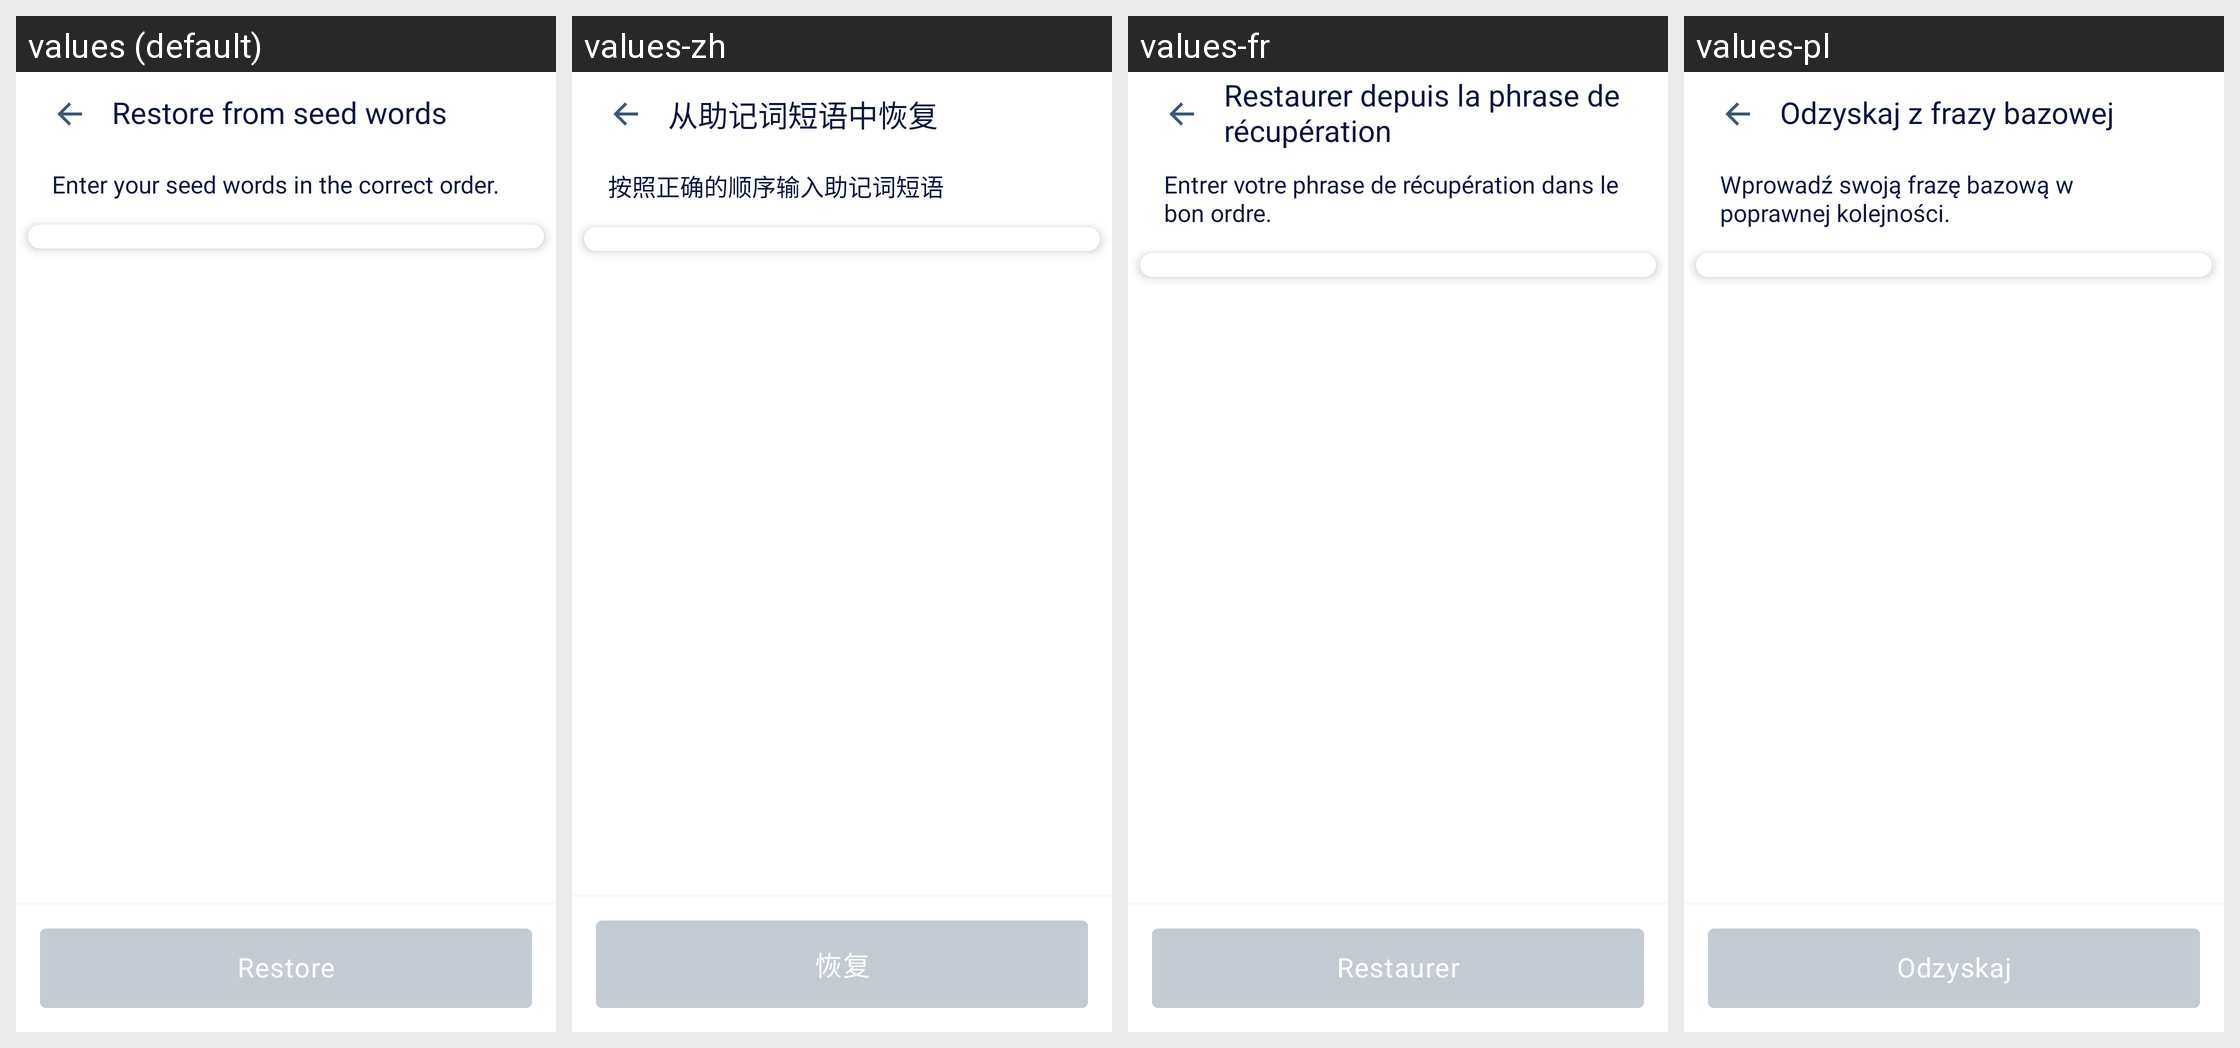

Locale-by-locale string values for the Android screen shown in this grid:
Android screen res/layout/activity_restore_wallet.xml rendered under 4 locales, left to right: values (default), values-zh, values-fr, values-pl. Device: Nexus 5 (rendered at 1080×1920; each locale shown at half size, 540×960, under a caption strip naming it); theme AppTheme.NoActionBar.
Other locales in the repository, not shown: values-es, values-pt, values-ru, values-ru-rRU, values-vi.
Strings drawn on this screen, with the default value and each locale's value (text and hints the layout hard-codes, and strings that could not be matched under every locale, appear in the picture but are not listed):

restore_wallet_title
  values: Restore from seed words
  values-zh: 从助记词短语中恢复
  values-fr: Restaurer depuis la phrase de récupération
  values-pl: Odzyskaj z frazy bazowej

restore_wallet_instruction
  values: Enter your seed words in the correct order.
  values-zh: 按照正确的顺序输入助记词短语
  values-fr: Entrer votre phrase de récupération dans le bon ordre.
  values-pl: Wprowadź swoją frazę bazową w poprawnej kolejności.

restore
  values: Restore
  values-zh: 恢复
  values-fr: Restaurer
  values-pl: Odzyskaj
